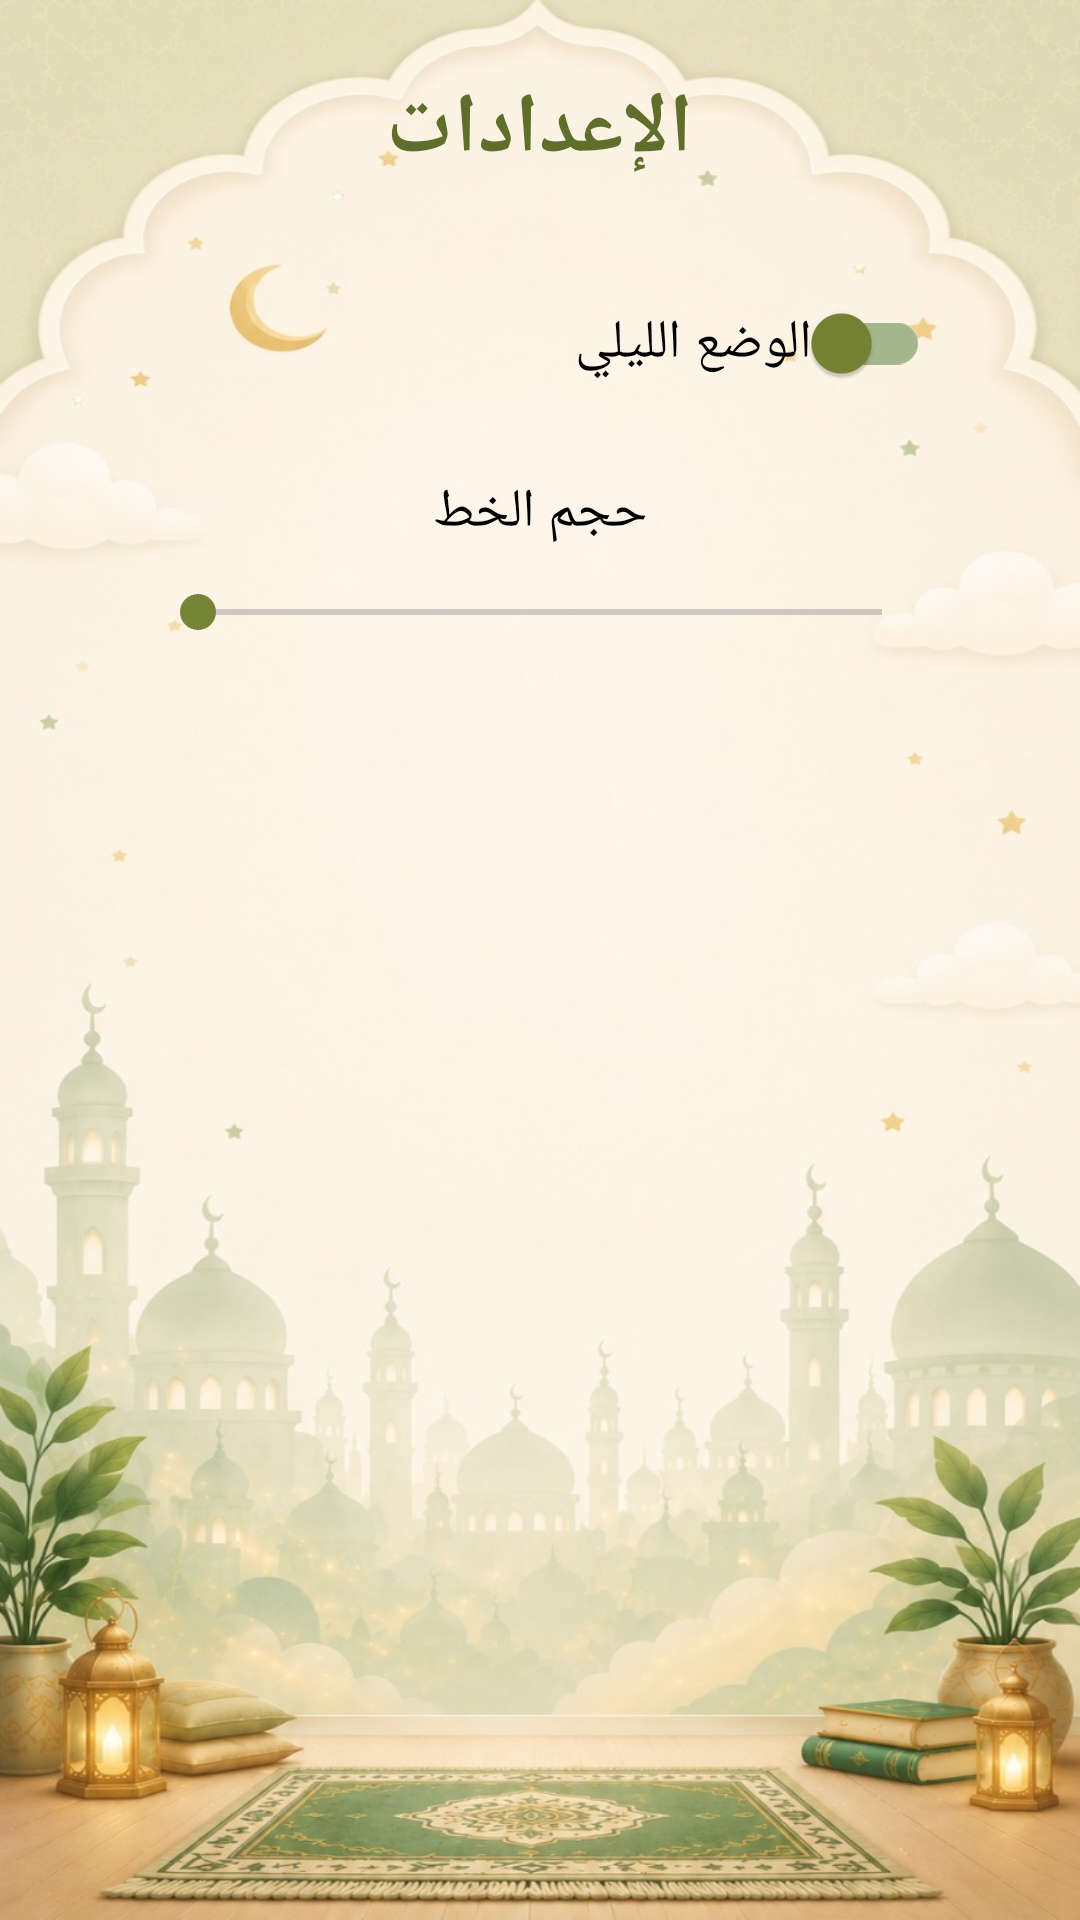

This screen was rendered from an Android layout file. Write that file and the resources it references.
<!-- AndroidManifest.xml: application theme Theme.QuranMemorizationApp -->
<!-- res/layout/activity_setting.xml -->
<?xml version="1.0" encoding="utf-8"?>


<FrameLayout
    xmlns:android="http://schemas.android.com/apk/res/android"
    xmlns:app="http://schemas.android.com/apk/res-auto"
    android:layout_width="match_parent"
    android:layout_height="match_parent">

    

    <ScrollView
        android:layout_width="match_parent"
        android:layout_height="match_parent"
        android:background="@drawable/img_4">

        <LinearLayout
            android:layout_width="match_parent"
            android:layout_height="wrap_content"
            android:orientation="vertical"
            android:gravity="center"
            android:padding="24dp">

            <TextView
                android:layout_width="wrap_content"
                android:layout_height="wrap_content"
                android:text="الإعدادات"
                android:textSize="28sp"
                android:textStyle="bold"
                android:textColor="#5F6F2B"
                android:layout_marginBottom="28dp"/>

            <androidx.appcompat.widget.SwitchCompat
                android:id="@+id/switchDarkMode"
                android:layout_width="260dp"
                android:layout_height="wrap_content"
                android:text="الوضع الليلي"
                android:textSize="18sp"
                android:textColor="#000000"
                android:layout_marginBottom="20dp"
                app:thumbTint="#768435"
                app:trackTint="#A5B68D"/>

            <TextView
                android:layout_width="wrap_content"
                android:layout_height="wrap_content"
                android:text="حجم الخط"
                android:textSize="18sp"
                android:textColor="#000000"
                android:layout_marginBottom="12dp"/>

            <SeekBar
                android:id="@+id/seekBarTextSize"
                android:layout_width="260dp"
                android:layout_height="wrap_content"
                android:progressTint="#768435"
                android:thumbTint="#768435"/>

        </LinearLayout>

    </ScrollView>

    

    <View
        android:id="@+id/darkOverlay"
        android:layout_width="match_parent"
        android:layout_height="match_parent"
        android:background="#88000000"
        android:visibility="gone"/>

</FrameLayout>
<!-- resources referenced by this layout -->
<resources>
  <!-- drawable img_4: png bitmap (drawable, 999359 bytes) -->
  <style name="Theme.QuranMemorizationApp" parent="Base.Theme.QuranMemorizationApp" />
  <style name="Base.Theme.QuranMemorizationApp" parent="Theme.Material3.DayNight.NoActionBar">
          
          
      </style>
</resources>
